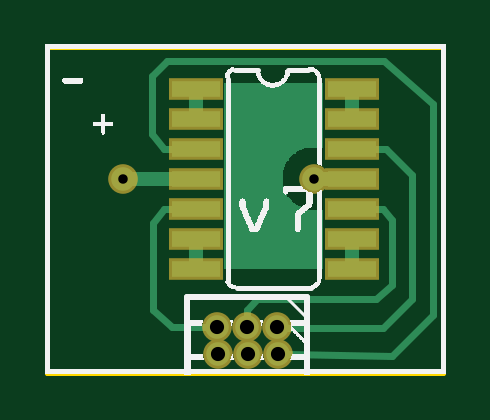
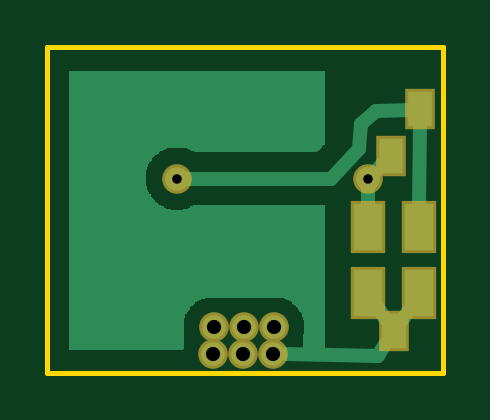
Circuit board: 8 layer files. Board 16.8 x 13.8 mm.
- outline: OpAmp+v7_contour.gm1 (365 bytes)
- bottom_copper: OpAmp+v7_copperBottom.gbl (3323 bytes)
- top_copper: OpAmp+v7_copperTop.gtl (2542 bytes)
- drill: OpAmp+v7_drill.txt (173 bytes)
- bottom_mask: OpAmp+v7_maskBottom.gbs (504 bytes)
- top_mask: OpAmp+v7_maskTop.gts (565 bytes)
- paste: OpAmp+v7_pasteMaskBottom.gbp (389 bytes)
- top_silk: OpAmp+v7_silkTop.gto (48433 bytes)

=== outline: OpAmp+v7_contour.gm1 ===
G04 MADE WITH FRITZING*
G04 WWW.FRITZING.ORG*
G04 DOUBLE SIDED*
G04 HOLES PLATED*
G04 CONTOUR ON CENTER OF CONTOUR VECTOR*
%ASAXBY*%
%FSLAX23Y23*%
%MOIN*%
%OFA0B0*%
%SFA1.0B1.0*%
%ADD10R,0.668270X0.550770*%
%ADD11C,0.008000*%
%ADD10C,0.008*%
%LNCONTOUR*%
G90*
G70*
G54D10*
G54D11*
X4Y547D02*
X664Y547D01*
X664Y4D01*
X4Y4D01*
X4Y547D01*
D02*
G04 End of contour*
M02*
=== bottom_copper: OpAmp+v7_copperBottom.gbl ===
G04 MADE WITH FRITZING*
G04 WWW.FRITZING.ORG*
G04 DOUBLE SIDED*
G04 HOLES PLATED*
G04 CONTOUR ON CENTER OF CONTOUR VECTOR*
%ASAXBY*%
%FSLAX23Y23*%
%MOIN*%
%OFA0B0*%
%SFA1.0B1.0*%
%ADD10C,0.075000*%
%ADD11C,0.039370*%
%ADD12R,0.047244X0.078740*%
%ADD13R,0.039370X0.059055*%
%ADD14C,0.024000*%
%LNCOPPER0*%
G90*
G70*
G54D10*
X279Y437D03*
G54D11*
X386Y80D03*
X336Y80D03*
X286Y80D03*
X388Y35D03*
X338Y35D03*
X288Y35D03*
X130Y327D03*
X448Y327D03*
G54D12*
X130Y246D03*
X130Y136D03*
X44Y136D03*
X44Y246D03*
G54D13*
X92Y365D03*
X43Y443D03*
X86Y73D03*
G54D14*
X130Y308D02*
X130Y280D01*
D02*
X144Y376D02*
X141Y419D01*
D02*
X191Y327D02*
X144Y376D01*
D02*
X117Y440D02*
X57Y442D01*
D02*
X141Y419D02*
X117Y440D01*
D02*
X429Y327D02*
X191Y327D01*
D02*
X113Y32D02*
X101Y52D01*
D02*
X265Y35D02*
X113Y32D01*
D02*
X112Y110D02*
X101Y94D01*
D02*
X117Y340D02*
X106Y351D01*
D02*
X72Y94D02*
X62Y109D01*
D02*
X43Y419D02*
X44Y280D01*
G36*
X202Y507D02*
X202Y383D01*
X204Y383D01*
X204Y381D01*
X206Y381D01*
X206Y379D01*
X464Y379D01*
X464Y377D01*
X468Y377D01*
X468Y375D01*
X472Y375D01*
X472Y373D01*
X476Y373D01*
X476Y371D01*
X478Y371D01*
X478Y369D01*
X482Y369D01*
X482Y367D01*
X484Y367D01*
X484Y365D01*
X486Y365D01*
X486Y363D01*
X488Y363D01*
X488Y361D01*
X490Y361D01*
X490Y357D01*
X492Y357D01*
X492Y355D01*
X494Y355D01*
X494Y351D01*
X496Y351D01*
X496Y347D01*
X498Y347D01*
X498Y341D01*
X500Y341D01*
X500Y315D01*
X498Y315D01*
X498Y309D01*
X496Y309D01*
X496Y305D01*
X494Y305D01*
X494Y301D01*
X492Y301D01*
X492Y297D01*
X490Y297D01*
X490Y295D01*
X488Y295D01*
X488Y293D01*
X486Y293D01*
X486Y291D01*
X484Y291D01*
X484Y289D01*
X482Y289D01*
X482Y287D01*
X480Y287D01*
X480Y285D01*
X478Y285D01*
X478Y283D01*
X474Y283D01*
X474Y281D01*
X470Y281D01*
X470Y279D01*
X466Y279D01*
X466Y277D01*
X458Y277D01*
X458Y275D01*
X628Y275D01*
X628Y507D01*
X202Y507D01*
G37*
D02*
G36*
X208Y379D02*
X208Y377D01*
X210Y377D01*
X210Y375D01*
X212Y375D01*
X212Y373D01*
X214Y373D01*
X214Y371D01*
X420Y371D01*
X420Y373D01*
X424Y373D01*
X424Y375D01*
X428Y375D01*
X428Y377D01*
X432Y377D01*
X432Y379D01*
X208Y379D01*
G37*
D02*
G36*
X202Y283D02*
X202Y275D01*
X438Y275D01*
X438Y277D01*
X430Y277D01*
X430Y279D01*
X426Y279D01*
X426Y281D01*
X422Y281D01*
X422Y283D01*
X202Y283D01*
G37*
D02*
G36*
X202Y275D02*
X202Y273D01*
X628Y273D01*
X628Y275D01*
X202Y275D01*
G37*
D02*
G36*
X202Y275D02*
X202Y273D01*
X628Y273D01*
X628Y275D01*
X202Y275D01*
G37*
D02*
G36*
X202Y273D02*
X202Y129D01*
X402Y129D01*
X402Y127D01*
X408Y127D01*
X408Y125D01*
X412Y125D01*
X412Y123D01*
X414Y123D01*
X414Y121D01*
X418Y121D01*
X418Y119D01*
X420Y119D01*
X420Y117D01*
X422Y117D01*
X422Y115D01*
X424Y115D01*
X424Y113D01*
X426Y113D01*
X426Y109D01*
X428Y109D01*
X428Y107D01*
X430Y107D01*
X430Y105D01*
X432Y105D01*
X432Y101D01*
X434Y101D01*
X434Y95D01*
X436Y95D01*
X436Y43D01*
X438Y43D01*
X438Y41D01*
X628Y41D01*
X628Y273D01*
X202Y273D01*
G37*
D02*
G36*
X202Y129D02*
X202Y41D01*
X238Y41D01*
X238Y69D01*
X236Y69D01*
X236Y91D01*
X238Y91D01*
X238Y97D01*
X240Y97D01*
X240Y103D01*
X242Y103D01*
X242Y105D01*
X244Y105D01*
X244Y109D01*
X246Y109D01*
X246Y111D01*
X248Y111D01*
X248Y113D01*
X250Y113D01*
X250Y115D01*
X252Y115D01*
X252Y117D01*
X254Y117D01*
X254Y119D01*
X256Y119D01*
X256Y121D01*
X258Y121D01*
X258Y123D01*
X262Y123D01*
X262Y125D01*
X266Y125D01*
X266Y127D01*
X270Y127D01*
X270Y129D01*
X202Y129D01*
G37*
D02*
G04 End of Copper0*
M02*
=== top_copper: OpAmp+v7_copperTop.gtl ===
G04 MADE WITH FRITZING*
G04 WWW.FRITZING.ORG*
G04 DOUBLE SIDED*
G04 HOLES PLATED*
G04 CONTOUR ON CENTER OF CONTOUR VECTOR*
%ASAXBY*%
%FSLAX23Y23*%
%MOIN*%
%OFA0B0*%
%SFA1.0B1.0*%
%ADD10C,0.075000*%
%ADD11C,0.039370*%
%ADD12R,0.080000X0.026000*%
%ADD13C,0.024000*%
%ADD14C,0.012000*%
%LNCOPPER1*%
G90*
G70*
G54D10*
X363Y413D03*
G54D11*
X130Y327D03*
X448Y327D03*
X386Y80D03*
X336Y80D03*
X286Y80D03*
X388Y35D03*
X338Y35D03*
X288Y35D03*
G54D12*
X251Y477D03*
X251Y427D03*
X251Y377D03*
X251Y327D03*
X251Y277D03*
X251Y227D03*
X251Y177D03*
X512Y177D03*
X512Y227D03*
X512Y277D03*
X512Y327D03*
X512Y377D03*
X512Y427D03*
X512Y477D03*
G54D13*
X512Y184D02*
X512Y219D01*
D02*
X251Y469D02*
X251Y434D01*
D02*
X512Y469D02*
X512Y434D01*
D02*
X251Y219D02*
X251Y184D01*
D02*
X216Y327D02*
X149Y327D01*
G54D14*
D02*
X211Y80D02*
X269Y80D01*
D02*
X180Y109D02*
X211Y80D01*
D02*
X180Y254D02*
X180Y109D01*
D02*
X199Y276D02*
X180Y254D01*
D02*
X216Y276D02*
X199Y276D01*
D02*
X569Y377D02*
X612Y333D01*
D02*
X612Y333D02*
X612Y127D01*
D02*
X612Y127D02*
X564Y79D01*
D02*
X564Y79D02*
X404Y79D01*
D02*
X546Y377D02*
X569Y377D01*
D02*
X198Y377D02*
X179Y401D01*
D02*
X578Y32D02*
X405Y35D01*
D02*
X646Y100D02*
X578Y32D01*
D02*
X646Y452D02*
X646Y100D01*
D02*
X565Y524D02*
X646Y452D01*
D02*
X204Y524D02*
X565Y524D01*
D02*
X179Y499D02*
X204Y524D01*
D02*
X179Y401D02*
X179Y499D01*
D02*
X216Y377D02*
X198Y377D01*
G54D13*
D02*
X477Y327D02*
X467Y327D01*
G54D14*
D02*
X551Y126D02*
X578Y150D01*
D02*
X354Y126D02*
X551Y126D01*
D02*
X336Y108D02*
X354Y126D01*
D02*
X578Y150D02*
X578Y259D01*
D02*
X578Y259D02*
X563Y276D01*
D02*
X563Y276D02*
X546Y276D01*
D02*
X336Y97D02*
X336Y108D01*
G36*
X298Y487D02*
X298Y177D01*
X464Y177D01*
X464Y275D01*
X438Y275D01*
X438Y277D01*
X430Y277D01*
X430Y279D01*
X426Y279D01*
X426Y281D01*
X422Y281D01*
X422Y283D01*
X418Y283D01*
X418Y285D01*
X416Y285D01*
X416Y287D01*
X414Y287D01*
X414Y289D01*
X412Y289D01*
X412Y291D01*
X410Y291D01*
X410Y293D01*
X408Y293D01*
X408Y295D01*
X406Y295D01*
X406Y297D01*
X404Y297D01*
X404Y301D01*
X402Y301D01*
X402Y303D01*
X400Y303D01*
X400Y307D01*
X398Y307D01*
X398Y315D01*
X396Y315D01*
X396Y341D01*
X398Y341D01*
X398Y347D01*
X400Y347D01*
X400Y351D01*
X402Y351D01*
X402Y355D01*
X404Y355D01*
X404Y357D01*
X406Y357D01*
X406Y361D01*
X408Y361D01*
X408Y363D01*
X410Y363D01*
X410Y365D01*
X412Y365D01*
X412Y367D01*
X414Y367D01*
X414Y369D01*
X418Y369D01*
X418Y371D01*
X420Y371D01*
X420Y373D01*
X424Y373D01*
X424Y375D01*
X428Y375D01*
X428Y377D01*
X432Y377D01*
X432Y379D01*
X464Y379D01*
X464Y487D01*
X298Y487D01*
G37*
D02*
G04 End of Copper1*
M02*
=== drill: OpAmp+v7_drill.txt ===
M48
INCH
T10C0.023622
T11C0.015748
%
T10
X002864Y000795
X003364Y000795
X003864Y000795
X002876Y000351
X003376Y000351
X003876Y000351
T11
X004479Y003273
X001303Y003266
T00
M30

=== bottom_mask: OpAmp+v7_maskBottom.gbs ===
G04 MADE WITH FRITZING*
G04 WWW.FRITZING.ORG*
G04 DOUBLE SIDED*
G04 HOLES PLATED*
G04 CONTOUR ON CENTER OF CONTOUR VECTOR*
%ASAXBY*%
%FSLAX23Y23*%
%MOIN*%
%OFA0B0*%
%SFA1.0B1.0*%
%ADD10C,0.049370*%
%ADD11R,0.057244X0.088740*%
%ADD12R,0.049370X0.069055*%
%LNMASK0*%
G90*
G70*
G54D10*
X388Y35D03*
X338Y35D03*
X288Y35D03*
X386Y80D03*
X336Y80D03*
X286Y80D03*
X130Y327D03*
X448Y327D03*
G54D11*
X130Y246D03*
X130Y136D03*
X44Y136D03*
X44Y246D03*
G54D12*
X92Y365D03*
X43Y443D03*
X86Y73D03*
G04 End of Mask0*
M02*
=== top_mask: OpAmp+v7_maskTop.gts ===
G04 MADE WITH FRITZING*
G04 WWW.FRITZING.ORG*
G04 DOUBLE SIDED*
G04 HOLES PLATED*
G04 CONTOUR ON CENTER OF CONTOUR VECTOR*
%ASAXBY*%
%FSLAX23Y23*%
%MOIN*%
%OFA0B0*%
%SFA1.0B1.0*%
%ADD10C,0.049370*%
%ADD11R,0.090000X0.036000*%
%LNMASK1*%
G90*
G70*
G54D10*
X130Y327D03*
X448Y327D03*
X386Y80D03*
X336Y80D03*
X286Y80D03*
X388Y35D03*
X338Y35D03*
X288Y35D03*
G54D11*
X251Y477D03*
X251Y427D03*
X251Y377D03*
X251Y327D03*
X251Y277D03*
X251Y227D03*
X251Y177D03*
X512Y177D03*
X512Y227D03*
X512Y277D03*
X512Y327D03*
X512Y377D03*
X512Y427D03*
X512Y477D03*
G04 End of Mask1*
M02*
=== paste: OpAmp+v7_pasteMaskBottom.gbp ===
G04 MADE WITH FRITZING*
G04 WWW.FRITZING.ORG*
G04 DOUBLE SIDED*
G04 HOLES PLATED*
G04 CONTOUR ON CENTER OF CONTOUR VECTOR*
%ASAXBY*%
%FSLAX23Y23*%
%MOIN*%
%OFA0B0*%
%SFA1.0B1.0*%
%ADD10R,0.047244X0.078740*%
%ADD11R,0.039370X0.059055*%
%LNPASTEMASK0*%
G90*
G70*
G54D10*
X130Y246D03*
X130Y136D03*
X44Y136D03*
X44Y246D03*
G54D11*
X92Y365D03*
X43Y443D03*
X86Y73D03*
G04 End of PasteMask0*
M02*
=== top_silk: OpAmp+v7_silkTop.gto (48433 bytes, source omitted) ===
